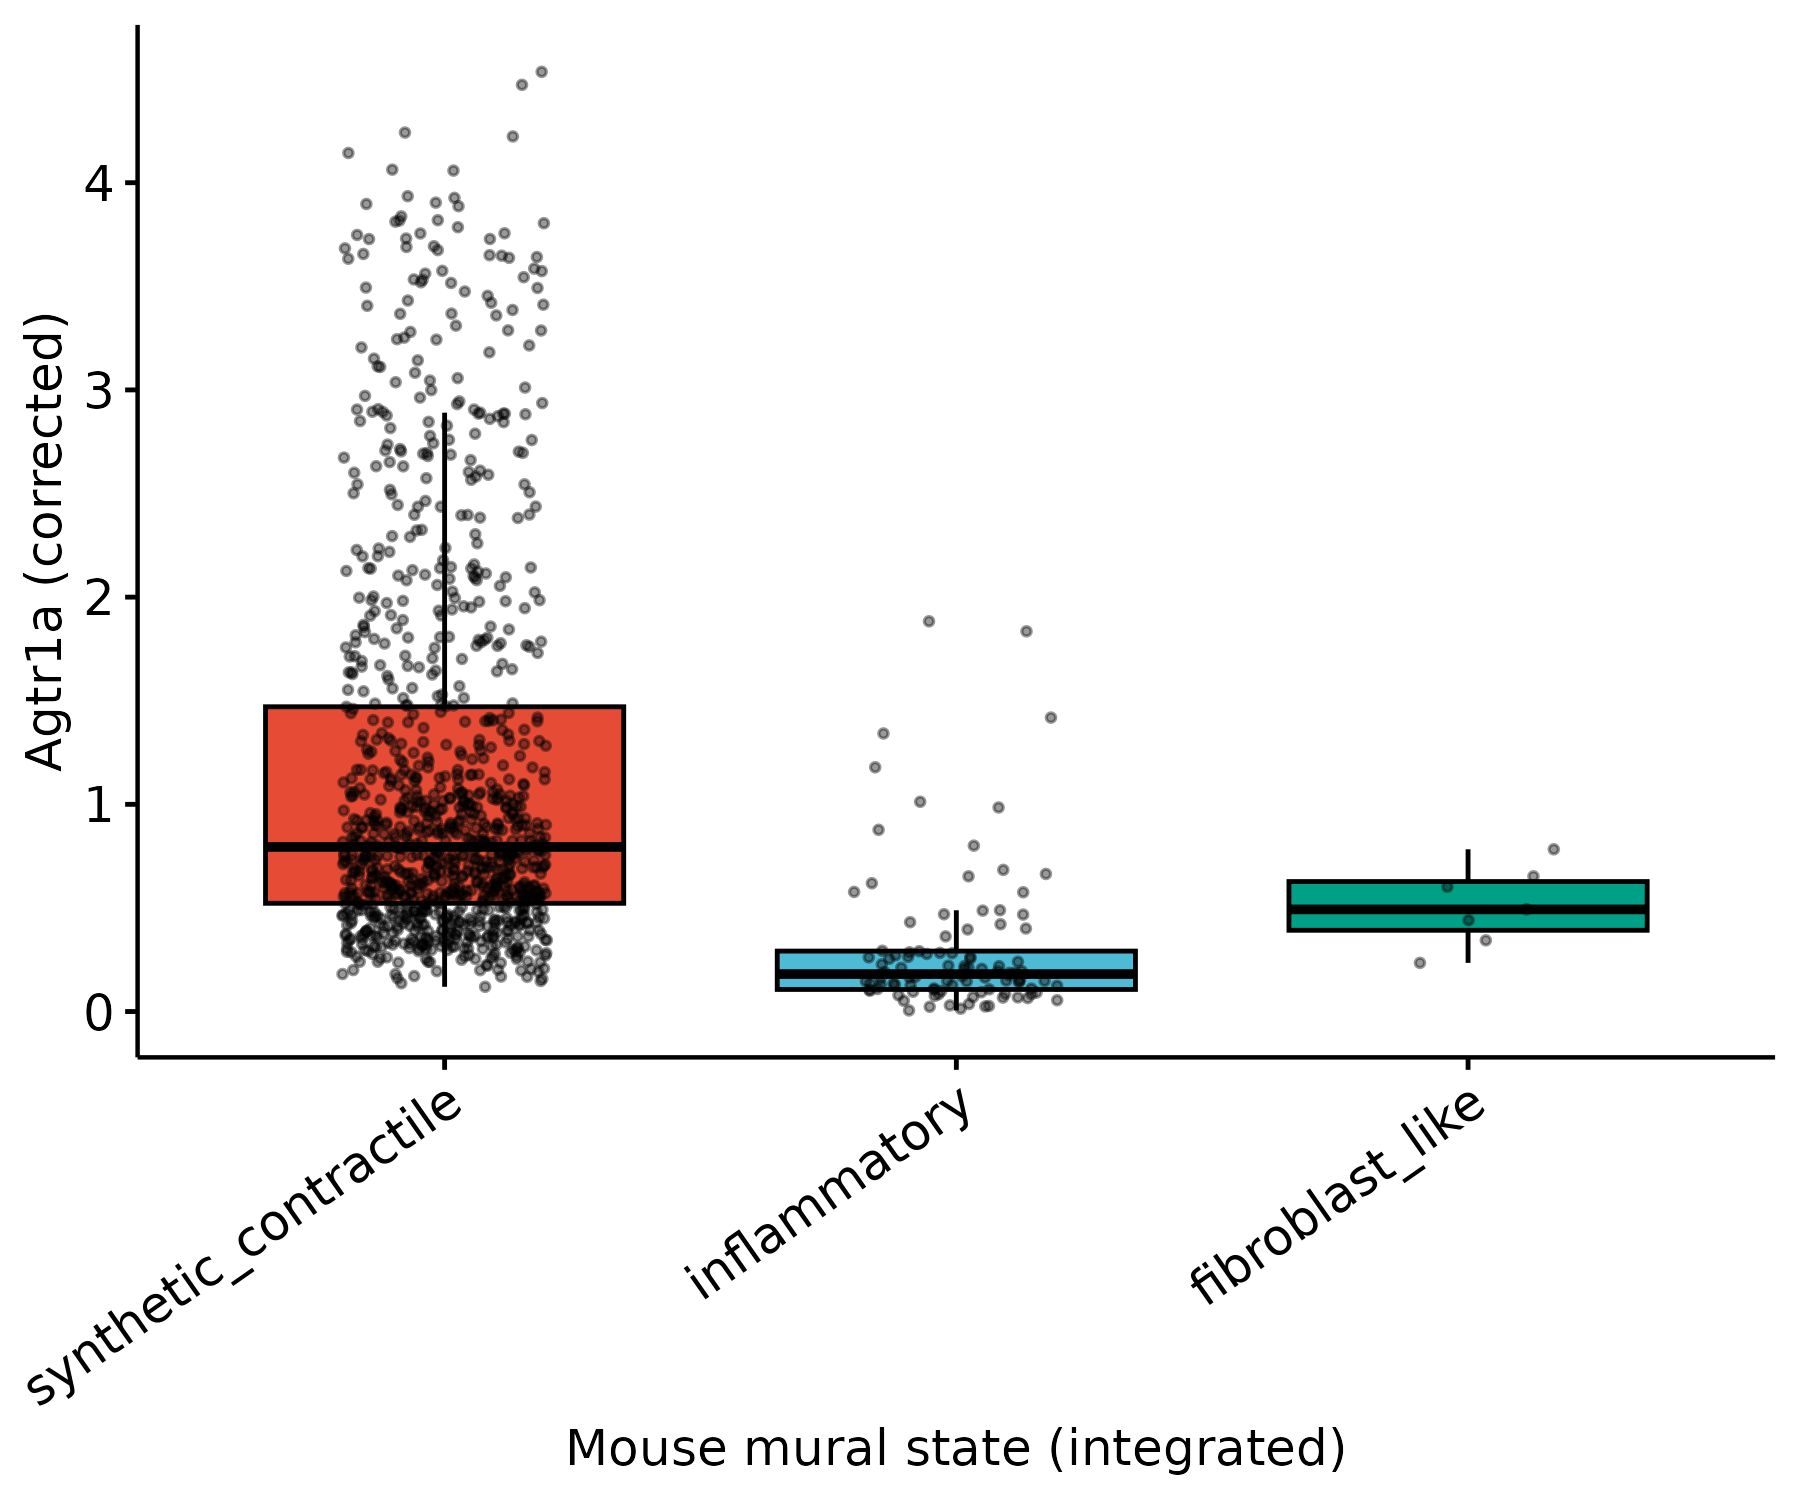

The data file committed next to this chart (first rows):
pericyte_state	n	Agtr1a_mean	Agtr1a_detect	injury
fibroblast_like	7	0.5072	1	TRUE
inflammatory	100	0.304	1	TRUE
synthetic_contractile	1037	1.159	1	FALSE
